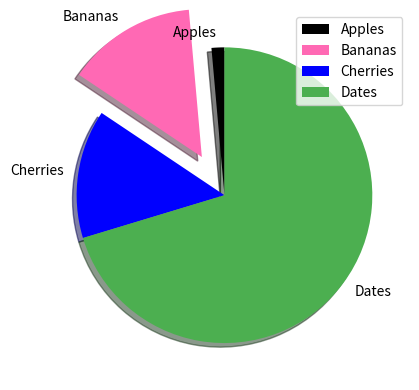

Generate this figure with matplotlib:
import matplotlib.pyplot as plt

x = (10, 101, 100 , 500)
mylabels = ["Apples", "Bananas", "Cherries", "Dates"]
myexplode = [0, 0.3, 0, 0]
mycolors = ["black", "hotpink", "b", "#4CAF50"]



plt.pie(x, labels = mylabels, startangle = 90 ,explode = myexplode ,shadow = True, colors = mycolors)

plt.legend()

plt.show()
